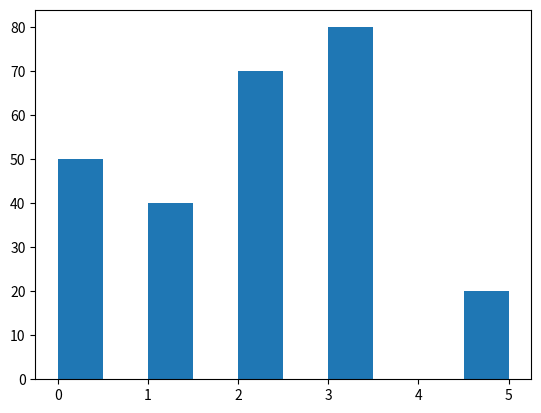

Write Python code to recreate this figure. (Note: this script raises an exception after producing the figure.)
import matplotlib.pyplot as plt

plt.bar([0.25,1.25,2.25,3.25,4.75],[50,40,70,80,20],label = "BMW", width =.5)
plt.bar([.75,1,75,2.75,3.75,4.75],[80,20,20,50,60],label = "Audi", color='r', width =.5   )

plt.legend()
plt.xlabel('Days')
plt.ylabel('Distance (kms)')
plt.title('information')
plt.show()

#piechart
days = [1,3,3,5]

sleeping = [7,8,6,11,7]
eating = [2,3,4,3,2]
working = [7,8,7,2,2]
playing =[8,5,7,8,13]
slices = [7,2,2,13]
activities = ['sleeping','eating','working' 'playing']
cols = ['c','m','r','b']

plt.pie(slices,
        labels = activities,
        startangle = 90,
        shadow = True,
        explode = (0,0.1,0,0),
        autopct = '%1.1f%%')
plt.title('Pie Plot')
plt.show()

